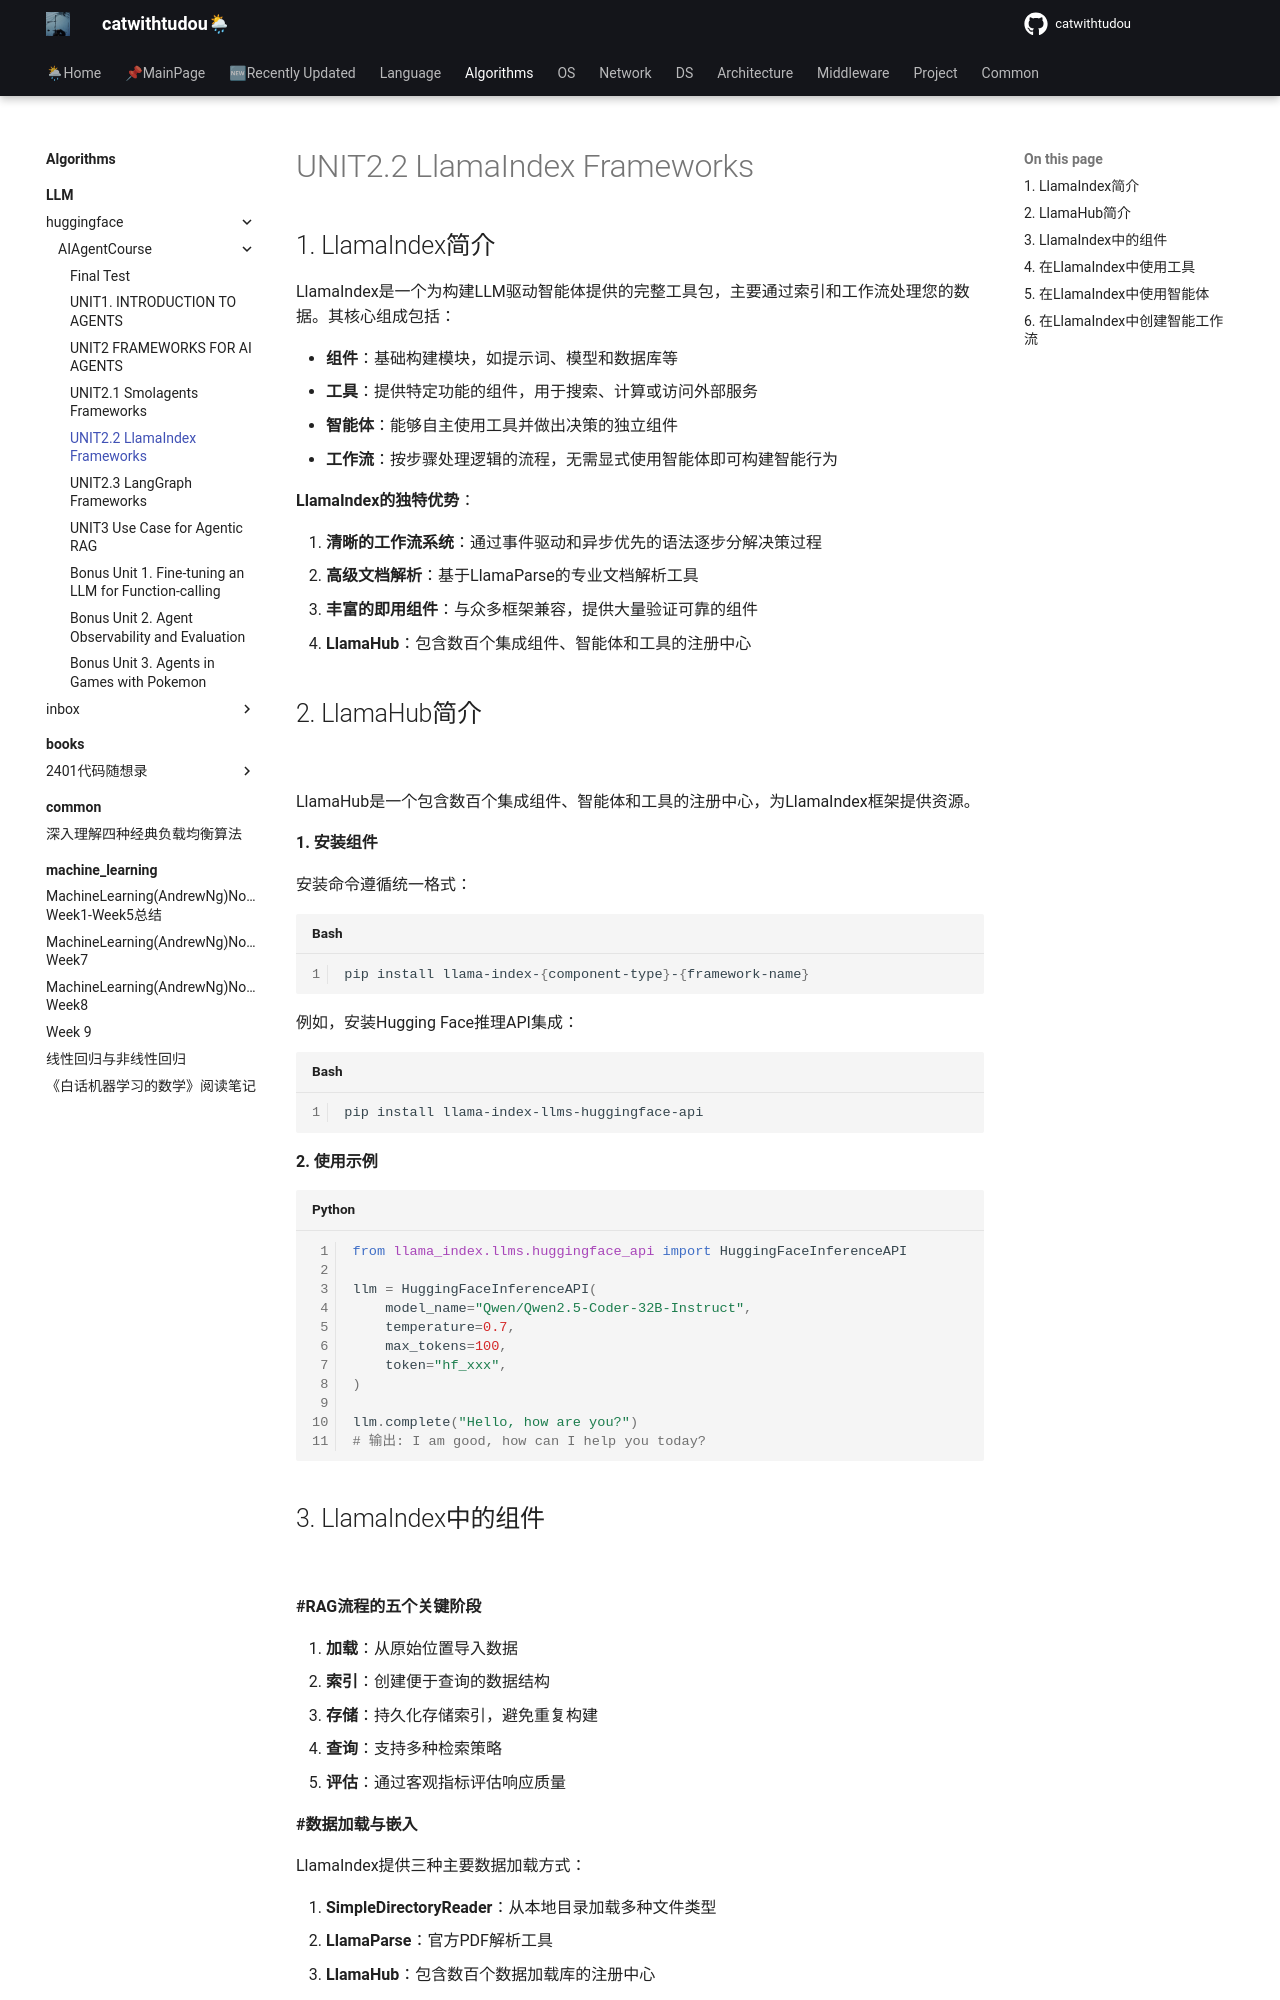

repository: catwithtudou/new_blog · page: algorithms/LLM/huggingface/AIAgentCourse/UNIT22/index.html · generator: mkdocs

# UNIT2.2 LlamaIndex Frameworks

## 1. LlamaIndex简介

LlamaIndex是一个为构建LLM驱动智能体提供的完整工具包，主要通过索引和工作流处理您的数据。其核心组成包括：

- **组件**：基础构建模块，如提示词、模型和数据库等
- **工具**：提供特定功能的组件，用于搜索、计算或访问外部服务
- **智能体**：能够自主使用工具并做出决策的独立组件
- **工作流**：按步骤处理逻辑的流程，无需显式使用智能体即可构建智能行为

**LlamaIndex的独特优势**：

1. **清晰的工作流系统**：通过事件驱动和异步优先的语法逐步分解决策过程
2. **高级文档解析**：基于LlamaParse的专业文档解析工具
3. **丰富的即用组件**：与众多框架兼容，提供大量验证可靠的组件
4. **LlamaHub**：包含数百个集成组件、智能体和工具的注册中心

## 2. LlamaHub简介

![](https://img.zhengyua.cn/blog/202503291935497.png)

LlamaHub是一个包含数百个集成组件、智能体和工具的注册中心，为LlamaIndex框架提供资源。

**1. 安装组件**

安装命令遵循统一格式：
```bash
pip install llama-index-{component-type}-{framework-name}
```

例如，安装Hugging Face推理API集成：
```bash
pip install llama-index-llms-huggingface-api
```

**2. 使用示例**

```python
from llama_index.llms.huggingface_api import HuggingFaceInferenceAPI

llm = HuggingFaceInferenceAPI(
    model_name="Qwen/Qwen2.5-Coder-32B-Instruct",
    temperature=0.7,
    max_tokens=100,
    token="hf_xxx",
)

llm.complete("Hello, how are you?")
# 输出: I am good, how can I help you today?
```
